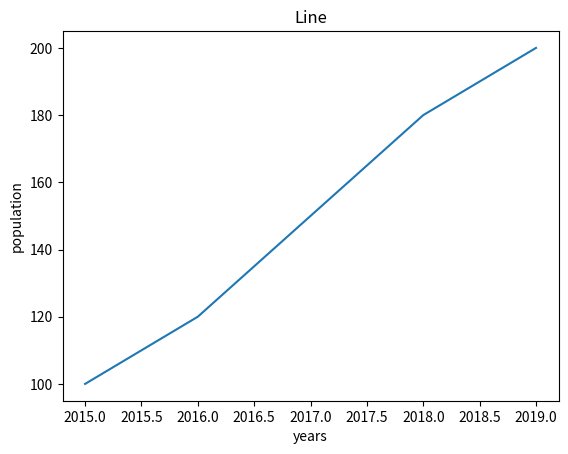
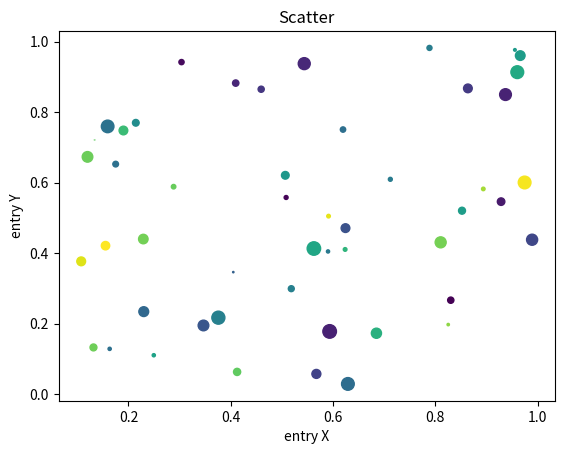
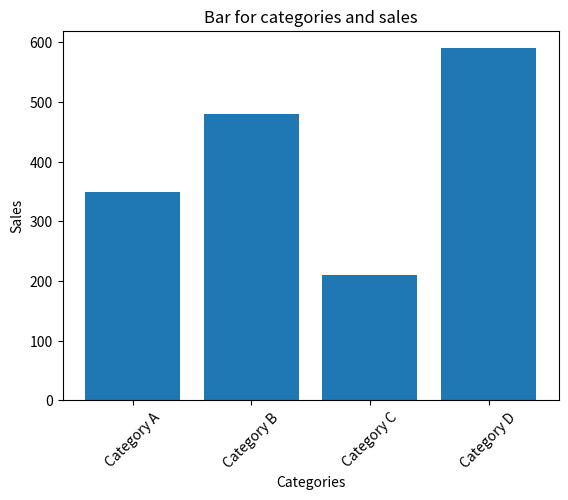
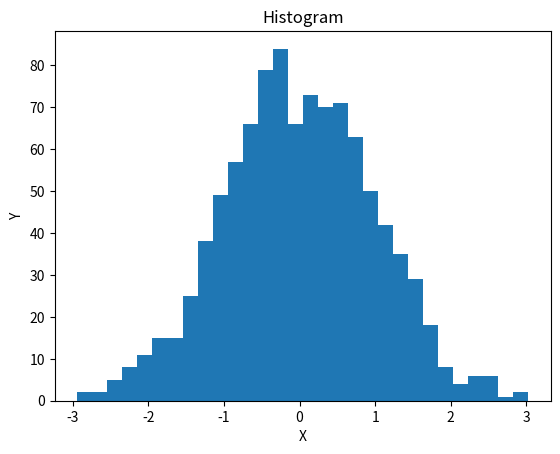
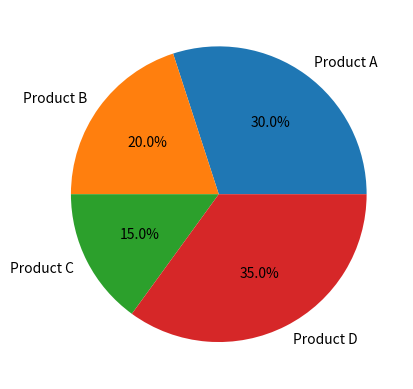
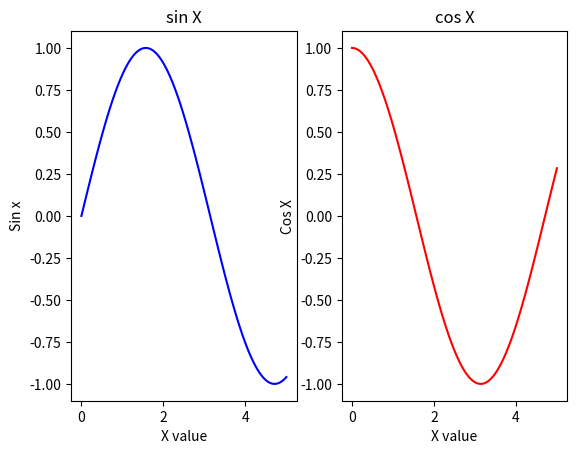
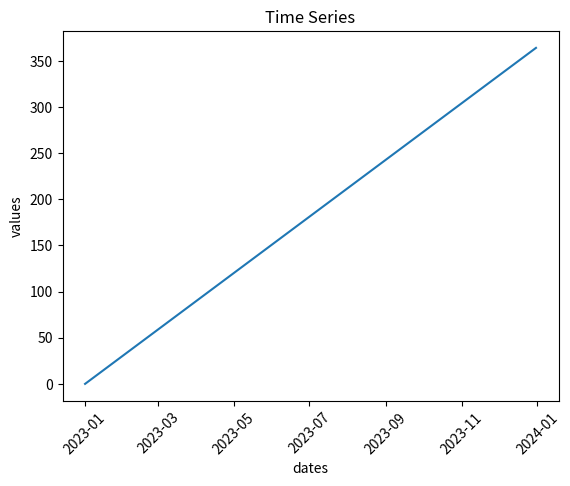
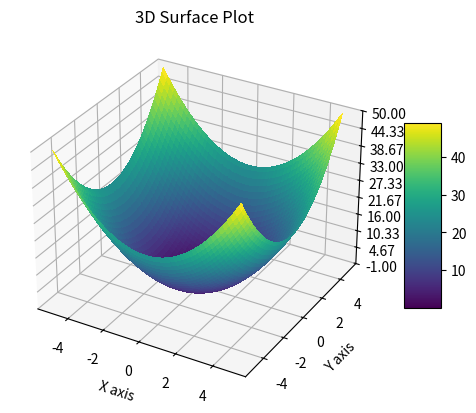

Write the Python code that produced these figures, in order.
import matplotlib.pyplot as plt
import numpy as np
import pandas as pd

%matplotlib inline

years = [2015, 2016, 2017, 2018, 2019]
population = [100, 120, 150, 180, 200]

plt.plot(years, population)
plt.title("Line")
plt.ylabel("population")
plt.xlabel("years")
plt.show()

x = np.random.rand(50)
y = np.random.rand(50)
colors = np.random.rand(50)
sizes = 100 * np.random.rand(50)

plt.scatter(x, y, sizes, colors)
plt.title("Scatter")
plt.ylabel("entry Y")
plt.xlabel("entry X")
plt.show()

categories = ["Category A", "Category B", "Category C", "Category D"]
sales = [350, 480, 210, 590]

plt.bar(categories, sales)
plt.xticks(rotation=45)
plt.title("Bar for categories and sales")
plt.xlabel("Categories")
plt.ylabel("Sales")
plt.show()

data = np.random.normal(0, 1, 1000)

plt.hist(data, bins=30)
plt.title("Histogram")
plt.xlabel("X")
plt.ylabel("Y")
plt.show()

labels = ["Product A", "Product B", "Product C", "Product D"]
market_share = [30, 20, 15, 35]

fig, ax = plt.subplots()
ax.pie(market_share, labels=labels, autopct='%1.1f%%')

x = np.linspace(0, 5, 100)
y1 = np.sin(x)
y2 = np.cos(x)

fig, (ax1, ax2) = plt.subplots(1, 2)

ax1.plot(x, y1, color="blue")
ax1.set_title("sin X")
ax1.set_xlabel("X value")
ax1.set_ylabel("Sin x")

ax2.plot(x, y2, color="red")
ax2.set_title("cos X")
ax2.set_xlabel("X value")
ax2.set_ylabel("Cos X")

dates = pd.date_range("2023-01-01", "2023-12-31", freq="D")
values = pd.Series(range(len(dates)), index=dates)

plt.plot(dates, values)
plt.title("Time Series")
plt.ylabel("values")
plt.xlabel("dates")
plt.xticks(rotation=45)
plt.show()

from matplotlib.ticker import LinearLocator
from matplotlib import cm

x = np.linspace(-5, 5, 100)
y = np.linspace(-5, 5, 100)
X, Y = np.meshgrid(x, y)
Z = X**2 + Y**2

fig, ax = plt.subplots(subplot_kw={"projection": "3d"})

surf = ax.plot_surface(X, Y, Z, cmap=cm.viridis, linewidth=0, antialiased=False)

ax.set_title("3D Surface Plot")
ax.set_xlabel("X axis")
ax.set_ylabel("Y axis")
ax.set_zlabel("Z axis")

ax.set_zlim(-1, 50)
ax.zaxis.set_major_locator(LinearLocator(10))
ax.zaxis.set_major_formatter('{x:.02f}')
fig.colorbar(surf, shrink=0.5, aspect=5)

plt.show()


# write your code here
